The GitHub repository rifqicharisma/Belajar_Ai contains a labelled image folder "Potato Leaf Disease" with 3 categories: early blight, healthy, late blight. Examples follow, each with its label.

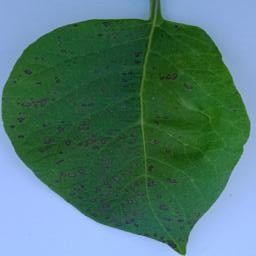
Label: early blight

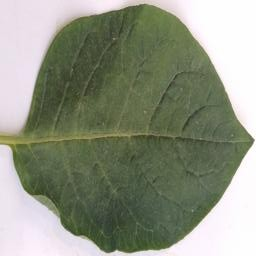
Label: healthy

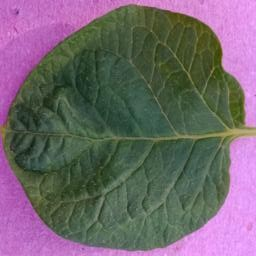
Label: healthy

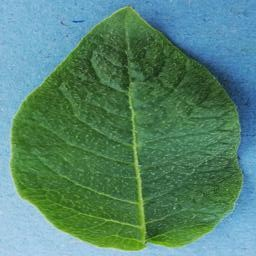
Label: healthy

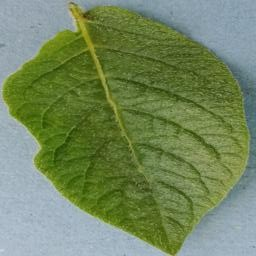
Label: healthy

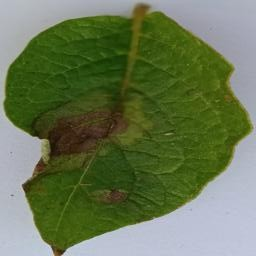
Label: late blight
